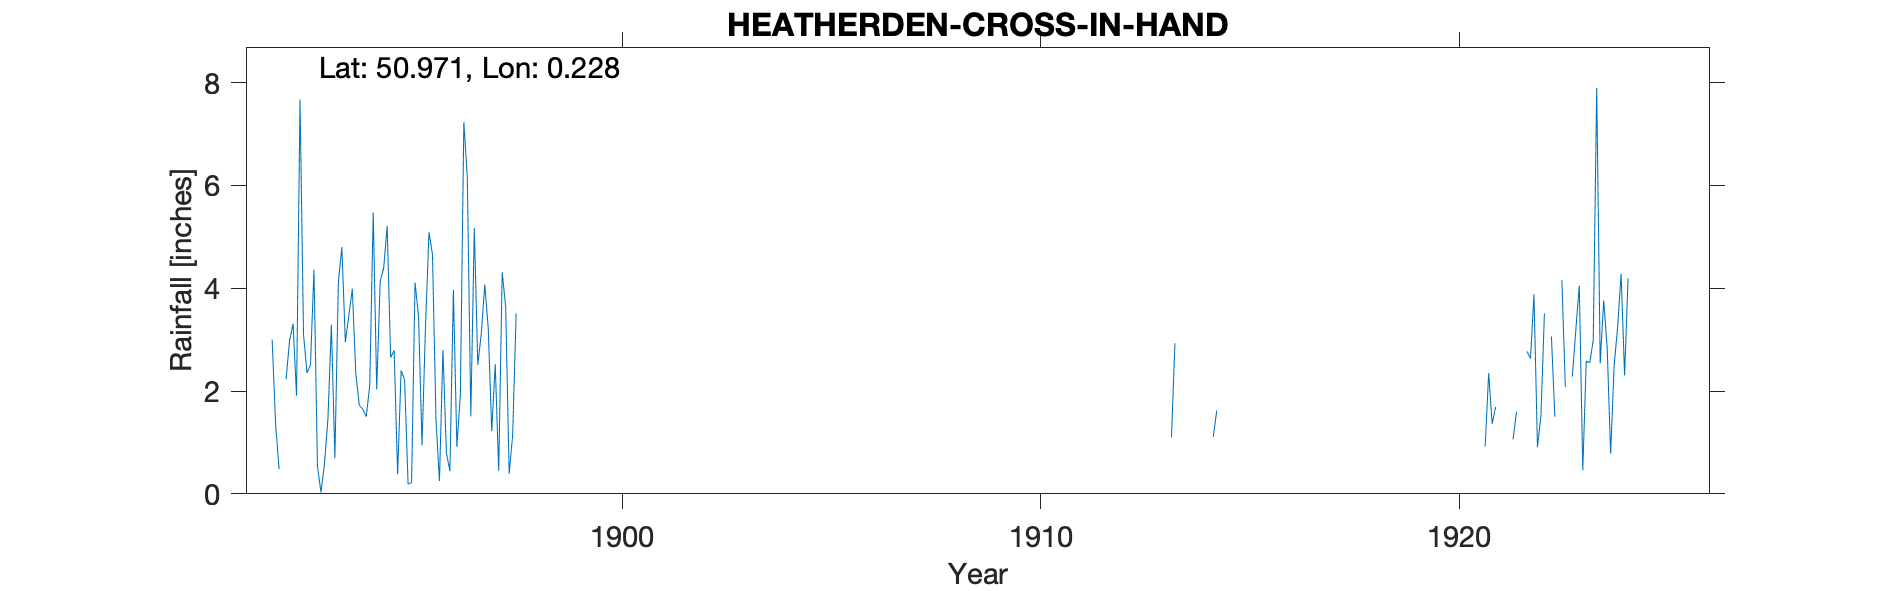

The file beside this chart, header and first rows:
HEATHERDEN-CROSS-IN-HAND, , , , , , , , , , , , , , , , , , , , , , , 
Grid ref, TQ5649821476, Long, 0.2276, Lat, 50.97, Elevation, 450, ft, , , , , , , , , , , , , , , 
Station no, RR4064, , , , , , , , , , , , , , , , , , , , , , 
, 1890, 1891, 1892, 1893, 1894, 1895, 1896, 1897, 1898, 1899, 1900, 1901, 1902, 1903, 1904, 1905, 1906, 1907, 1908, 1909, 1910, 1911, 1912
January, , , , 2.51, 3.99, 2.79, 1.45, 2.51, , , , , , , , , , , , , , , 
February, , , 3, 4.36, 2.34, 0.38, 0.25, 3.12, , , , , , , , , , , , , , , 
March, , , 1.35, 0.54, 1.72, 2.4, 2.8, 4.07, , , , , , , , , , , , , , , 
April, , , 0.48, 0.03, 1.65, 2.22, 0.79, 3.22, , , , , , , , , , , , , , , 
May, , , , 0.57, 1.5, 0.19, 0.44, 1.22, , , , , , , , , , , , , , , 
June, , , 2.23, 1.45, 2.11, 0.22, 3.97, 2.52, , , , , , , , , , , , , , , 
July, , , 2.98, 3.29, 5.47, 4.11, 0.91, 0.45, , , , , , , , , , , , , , , 
August, , , 3.31, 0.69, 2.03, 3.45, 1.93, 4.31, , , , , , , , , , , , , , , 
September, , , 1.91, 4.12, 4.14, 0.94, 7.23, 3.63, , , , , , , , , , , , 3.31, 0.28, 1.8, 2.51
October, , , 7.67, 4.8, 4.39, 3.27, 6.14, 0.39, , , , , , , , , , , , , , , 
November, , , 3.1, 2.95, 5.21, 5.09, 1.51, 1.14, , , , , , , , , , , , , , , 2.77
December, , , 2.35, 3.47, 2.65, 4.65, 5.17, 3.51, , , , , , , , , , , , , , , 
Total, , , , 28.78, 37.2, 29.71, 32.59, 30.09, , , , , , , , , , , , , , , 
1892 Jan May estimated, , , , , , , , , , , , , , , , , , , , , , , 
1910 Sep IDR, , , , , , , , , , , , , , , , , , , , , , , 
1920 Total removed as incomplete year, , , , , , , , , , , , , , , , , , , , , , , 
1922 Total removed as incomplete year, , , , , , , , , , , , , , , , , , , , , , , 
1926 Total removed as incomplete year, , , , , , , , , , , , , , , , , , , , , , , 
